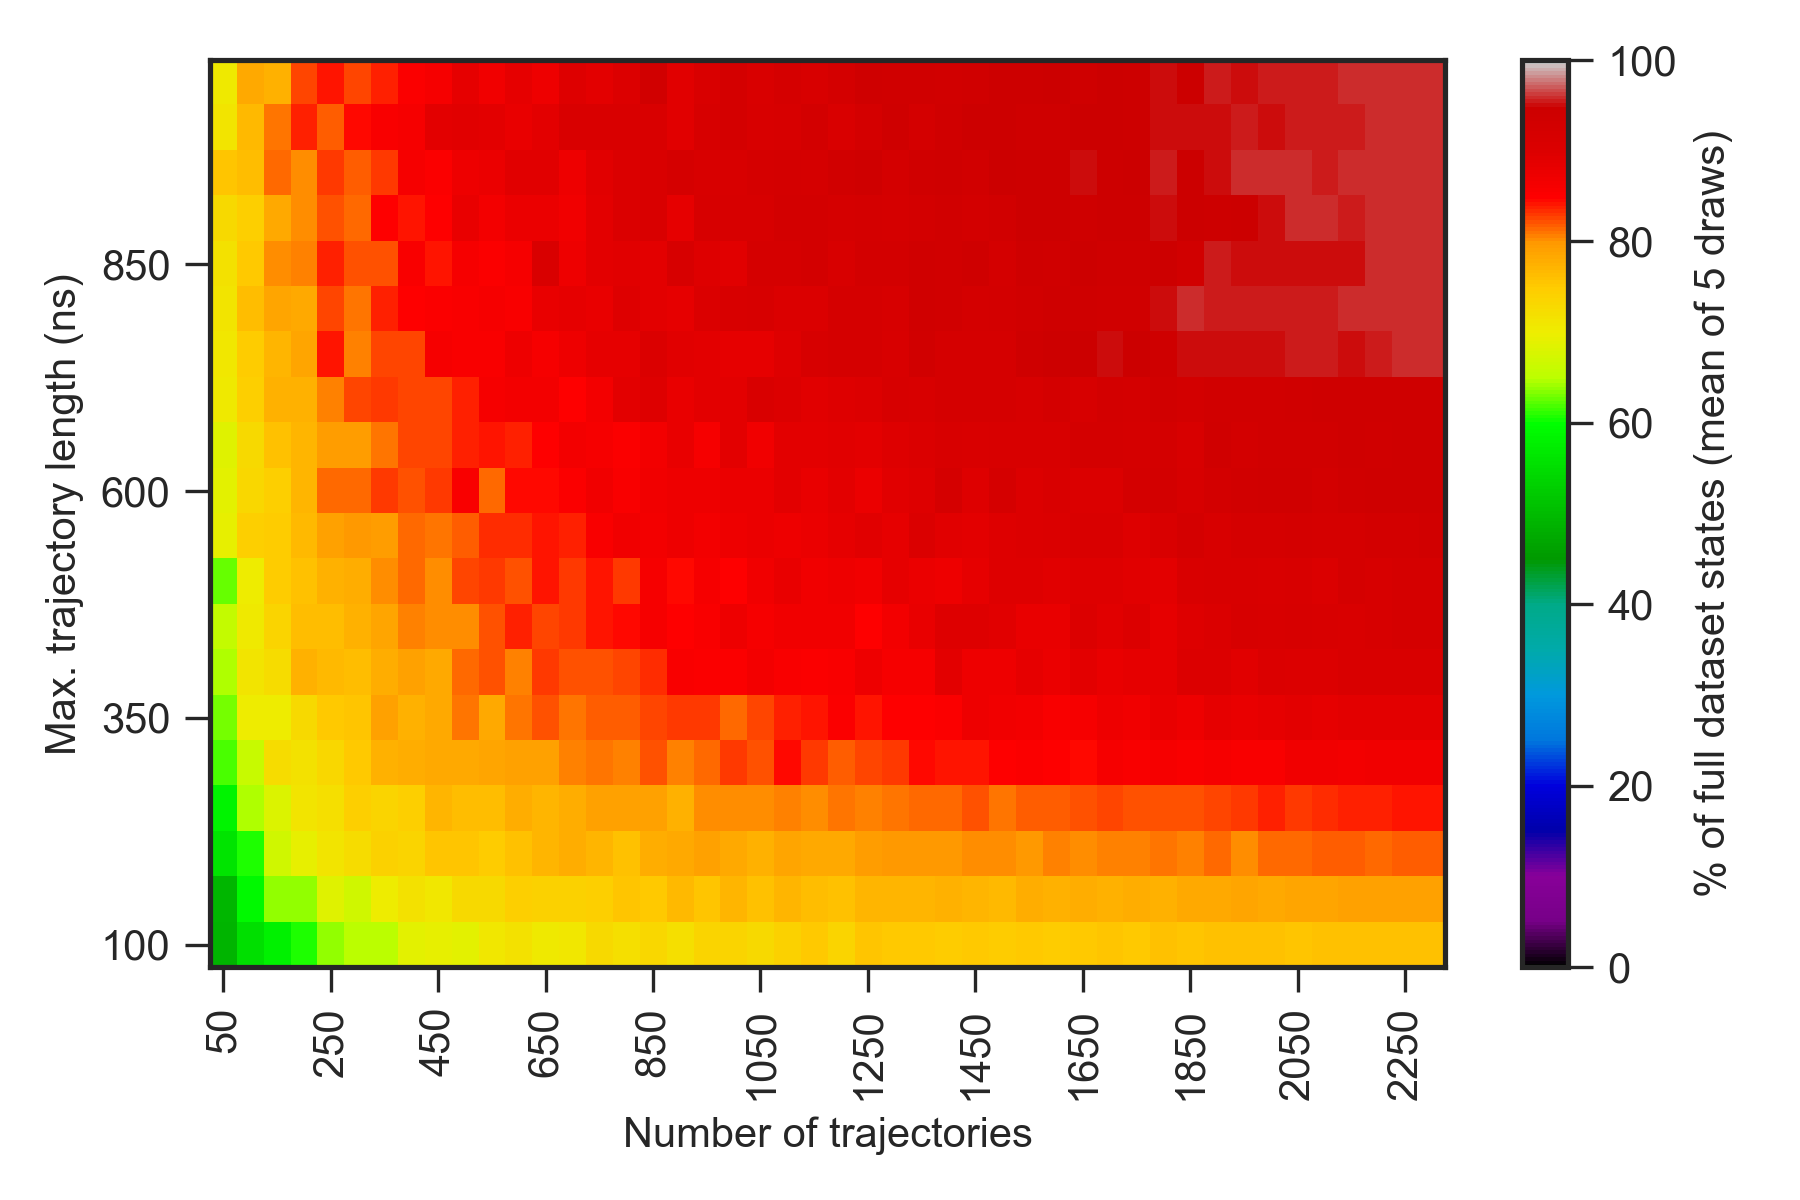

The data file committed next to this chart (first rows):
0.000000000000000000e+00, 0.000000000000000000e+00, 0.000000000000000000e+00, 0.000000000000000000e+00, 0.000000000000000000e+00, 0.000000000000000000e+00, 0.000000000000000000e+00, 0.000000000000000000e+00, 0.000000000000000000e+00, 0.000000000000000000e+00, 0.000000000000000000e+00, 0.000000000000000000e+00, 0.000000000000000000e+00, 0.000000000000000000e+00, 0.000000000000000000e+00, 0.000000000000000000e+00, 0.000000000000000000e+00, 0.000000000000000000e+00, 0.000000000000000000e+00, 0.000000000000000000e+00, 0.000000000000000000e+00, 0.000000000000000000e+00, 0.000000000000000000e+00, 0.000000000000000000e+00
0.000000000000000000e+00, 3.300000000000000000e+01, 4.000000000000000000e+01, 4.579999999999999716e+01, 5.200000000000000000e+01, 5.520000000000000284e+01, 5.720000000000000284e+01, 5.760000000000000142e+01, 5.960000000000000142e+01, 6.100000000000000000e+01, 6.160000000000000142e+01, 6.260000000000000142e+01, 6.239999999999999858e+01, 6.420000000000000284e+01, 6.679999999999999716e+01, 6.659999999999999432e+01, 6.720000000000000284e+01, 6.779999999999999716e+01, 6.840000000000000568e+01, 6.759999999999999432e+01, 6.800000000000000000e+01, 6.879999999999999716e+01, 7.040000000000000568e+01, 6.940000000000000568e+01
0.000000000000000000e+00, 3.300000000000000000e+01, 4.920000000000000284e+01, 5.539999999999999858e+01, 5.820000000000000284e+01, 6.079999999999999716e+01, 6.379999999999999716e+01, 6.500000000000000000e+01, 6.500000000000000000e+01, 6.900000000000000000e+01, 6.940000000000000568e+01, 6.900000000000000000e+01, 7.100000000000000000e+01, 7.159999999999999432e+01, 7.040000000000000568e+01, 7.079999999999999716e+01, 7.279999999999999716e+01, 7.200000000000000000e+01, 7.320000000000000284e+01, 7.200000000000000000e+01, 7.359999999999999432e+01, 7.379999999999999716e+01, 7.300000000000000000e+01, 7.400000000000000000e+01
0.000000000000000000e+00, 4.060000000000000142e+01, 4.960000000000000142e+01, 5.900000000000000000e+01, 6.379999999999999716e+01, 6.379999999999999716e+01, 6.840000000000000568e+01, 6.679999999999999716e+01, 7.000000000000000000e+01, 7.179999999999999716e+01, 7.100000000000000000e+01, 7.300000000000000000e+01, 7.279999999999999716e+01, 7.440000000000000568e+01, 7.400000000000000000e+01, 7.400000000000000000e+01, 7.440000000000000568e+01, 7.559999999999999432e+01, 7.500000000000000000e+01, 7.659999999999999432e+01, 7.559999999999999432e+01, 7.700000000000000000e+01, 7.579999999999999716e+01, 7.700000000000000000e+01
0.000000000000000000e+00, 4.479999999999999716e+01, 5.620000000000000284e+01, 6.079999999999999716e+01, 6.679999999999999716e+01, 6.940000000000000568e+01, 7.140000000000000568e+01, 7.240000000000000568e+01, 7.400000000000000000e+01, 7.379999999999999716e+01, 7.559999999999999432e+01, 7.540000000000000568e+01, 7.479999999999999716e+01, 7.600000000000000000e+01, 7.720000000000000284e+01, 7.779999999999999716e+01, 7.720000000000000284e+01, 7.600000000000000000e+01, 7.800000000000000000e+01, 7.820000000000000284e+01, 7.900000000000000000e+01, 7.840000000000000568e+01, 7.759999999999999432e+01, 7.859999999999999432e+01
0.000000000000000000e+00, 4.979999999999999716e+01, 5.839999999999999858e+01, 6.459999999999999432e+01, 6.820000000000000284e+01, 7.120000000000000284e+01, 7.220000000000000284e+01, 7.459999999999999432e+01, 7.379999999999999716e+01, 7.440000000000000568e+01, 7.700000000000000000e+01, 7.620000000000000284e+01, 7.620000000000000284e+01, 7.779999999999999716e+01, 7.720000000000000284e+01, 7.800000000000000000e+01, 7.900000000000000000e+01, 7.920000000000000284e+01, 7.920000000000000284e+01, 7.759999999999999432e+01, 8.020000000000000284e+01, 8.020000000000000284e+01, 8.040000000000000568e+01, 8.059999999999999432e+01
0.000000000000000000e+00, 4.960000000000000142e+01, 6.200000000000000000e+01, 6.620000000000000284e+01, 7.259999999999999432e+01, 7.179999999999999716e+01, 7.340000000000000568e+01, 7.520000000000000284e+01, 7.759999999999999432e+01, 7.779999999999999716e+01, 7.840000000000000568e+01, 7.820000000000000284e+01, 7.859999999999999432e+01, 7.900000000000000000e+01, 7.900000000000000000e+01, 8.079999999999999716e+01, 8.100000000000000000e+01, 8.059999999999999432e+01, 8.240000000000000568e+01, 8.079999999999999716e+01, 8.140000000000000568e+01, 8.320000000000000284e+01, 8.240000000000000568e+01, 8.440000000000000568e+01
0.000000000000000000e+00, 5.320000000000000284e+01, 6.320000000000000284e+01, 7.020000000000000284e+01, 7.000000000000000000e+01, 7.300000000000000000e+01, 7.520000000000000284e+01, 7.559999999999999432e+01, 7.920000000000000284e+01, 7.759999999999999432e+01, 7.820000000000000284e+01, 8.120000000000000284e+01, 7.820000000000000284e+01, 8.100000000000000000e+01, 8.220000000000000284e+01, 8.120000000000000284e+01, 8.200000000000000000e+01, 8.179999999999999716e+01, 8.259999999999999432e+01, 8.320000000000000284e+01, 8.320000000000000284e+01, 8.159999999999999432e+01, 8.259999999999999432e+01, 8.359999999999999432e+01
0.000000000000000000e+00, 5.200000000000000000e+01, 6.479999999999999716e+01, 7.120000000000000284e+01, 7.240000000000000568e+01, 7.740000000000000568e+01, 7.679999999999999716e+01, 7.620000000000000284e+01, 7.779999999999999716e+01, 7.920000000000000284e+01, 7.820000000000000284e+01, 8.140000000000000568e+01, 8.240000000000000568e+01, 8.059999999999999432e+01, 8.320000000000000284e+01, 8.240000000000000568e+01, 8.240000000000000568e+01, 8.279999999999999716e+01, 8.340000000000000568e+01, 8.559999999999999432e+01, 8.520000000000000284e+01, 8.520000000000000284e+01, 8.640000000000000568e+01, 8.559999999999999432e+01
0.000000000000000000e+00, 5.439999999999999858e+01, 6.579999999999999716e+01, 7.059999999999999432e+01, 7.379999999999999716e+01, 7.620000000000000284e+01, 7.620000000000000284e+01, 7.759999999999999432e+01, 7.859999999999999432e+01, 8.079999999999999716e+01, 8.020000000000000284e+01, 8.020000000000000284e+01, 8.220000000000000284e+01, 8.379999999999999716e+01, 8.259999999999999432e+01, 8.320000000000000284e+01, 8.400000000000000000e+01, 8.459999999999999432e+01, 8.620000000000000284e+01, 8.479999999999999716e+01, 8.559999999999999432e+01, 8.720000000000000284e+01, 8.620000000000000284e+01, 8.700000000000000000e+01
0.000000000000000000e+00, 5.760000000000000142e+01, 6.279999999999999716e+01, 7.020000000000000284e+01, 7.479999999999999716e+01, 7.579999999999999716e+01, 7.740000000000000568e+01, 7.779999999999999716e+01, 8.040000000000000568e+01, 8.140000000000000568e+01, 8.040000000000000568e+01, 8.259999999999999432e+01, 8.320000000000000284e+01, 8.240000000000000568e+01, 8.420000000000000284e+01, 8.320000000000000284e+01, 8.420000000000000284e+01, 8.300000000000000000e+01, 8.600000000000000000e+01, 8.440000000000000568e+01, 8.620000000000000284e+01, 8.500000000000000000e+01, 8.679999999999999716e+01, 8.800000000000000000e+01
0.000000000000000000e+00, 5.760000000000000142e+01, 6.940000000000000568e+01, 7.440000000000000568e+01, 7.479999999999999716e+01, 7.659999999999999432e+01, 7.920000000000000284e+01, 8.000000000000000000e+01, 7.940000000000000568e+01, 8.140000000000000568e+01, 8.120000000000000284e+01, 8.179999999999999716e+01, 8.340000000000000568e+01, 8.340000000000000568e+01, 8.400000000000000000e+01, 8.379999999999999716e+01, 8.579999999999999716e+01, 8.700000000000000000e+01, 8.640000000000000568e+01, 8.740000000000000568e+01, 8.659999999999999432e+01, 8.720000000000000284e+01, 8.779999999999999716e+01, 8.740000000000000568e+01
0.000000000000000000e+00, 5.720000000000000284e+01, 6.900000000000000000e+01, 7.320000000000000284e+01, 7.440000000000000568e+01, 7.720000000000000284e+01, 8.140000000000000568e+01, 8.140000000000000568e+01, 8.300000000000000000e+01, 8.220000000000000284e+01, 8.320000000000000284e+01, 8.559999999999999432e+01, 8.159999999999999432e+01, 8.459999999999999432e+01, 8.440000000000000568e+01, 8.540000000000000568e+01, 8.679999999999999716e+01, 8.579999999999999716e+01, 8.679999999999999716e+01, 8.740000000000000568e+01, 8.740000000000000568e+01, 8.759999999999999432e+01, 8.779999999999999716e+01, 8.879999999999999716e+01
0.000000000000000000e+00, 6.060000000000000142e+01, 6.859999999999999432e+01, 7.300000000000000000e+01, 7.579999999999999716e+01, 7.720000000000000284e+01, 7.959999999999999432e+01, 7.959999999999999432e+01, 8.120000000000000284e+01, 8.259999999999999432e+01, 8.279999999999999716e+01, 8.379999999999999716e+01, 8.420000000000000284e+01, 8.379999999999999716e+01, 8.500000000000000000e+01, 8.640000000000000568e+01, 8.600000000000000000e+01, 8.540000000000000568e+01, 8.659999999999999432e+01, 8.820000000000000284e+01, 8.620000000000000284e+01, 8.900000000000000000e+01, 8.700000000000000000e+01, 8.900000000000000000e+01
0.000000000000000000e+00, 5.979999999999999716e+01, 7.040000000000000568e+01, 7.459999999999999432e+01, 7.759999999999999432e+01, 7.759999999999999432e+01, 8.059999999999999432e+01, 8.259999999999999432e+01, 8.320000000000000284e+01, 8.259999999999999432e+01, 8.259999999999999432e+01, 8.379999999999999716e+01, 8.620000000000000284e+01, 8.640000000000000568e+01, 8.640000000000000568e+01, 8.479999999999999716e+01, 8.640000000000000568e+01, 8.900000000000000000e+01, 8.959999999999999432e+01, 8.820000000000000284e+01, 8.900000000000000000e+01, 8.879999999999999716e+01, 9.079999999999999716e+01, 9.000000000000000000e+01
0.000000000000000000e+00, 5.960000000000000142e+01, 7.079999999999999716e+01, 7.479999999999999716e+01, 7.700000000000000000e+01, 7.879999999999999716e+01, 8.400000000000000000e+01, 8.059999999999999432e+01, 8.279999999999999716e+01, 8.259999999999999432e+01, 8.600000000000000000e+01, 8.579999999999999716e+01, 8.559999999999999432e+01, 8.720000000000000284e+01, 8.600000000000000000e+01, 8.720000000000000284e+01, 8.859999999999999432e+01, 8.859999999999999432e+01, 9.040000000000000568e+01, 8.940000000000000568e+01, 8.900000000000000000e+01, 8.840000000000000568e+01, 8.840000000000000568e+01, 8.979999999999999716e+01
0.000000000000000000e+00, 6.020000000000000284e+01, 7.140000000000000568e+01, 7.640000000000000568e+01, 7.879999999999999716e+01, 7.820000000000000284e+01, 8.279999999999999716e+01, 8.120000000000000284e+01, 8.379999999999999716e+01, 8.500000000000000000e+01, 8.520000000000000284e+01, 8.579999999999999716e+01, 8.620000000000000284e+01, 8.579999999999999716e+01, 8.820000000000000284e+01, 8.840000000000000568e+01, 8.820000000000000284e+01, 8.979999999999999716e+01, 8.879999999999999716e+01, 8.859999999999999432e+01, 9.059999999999999432e+01, 9.140000000000000568e+01, 9.159999999999999432e+01, 9.059999999999999432e+01
0.000000000000000000e+00, 6.160000000000000142e+01, 7.159999999999999432e+01, 7.520000000000000284e+01, 8.040000000000000568e+01, 8.059999999999999432e+01, 8.379999999999999716e+01, 8.220000000000000284e+01, 8.240000000000000568e+01, 8.579999999999999716e+01, 8.420000000000000284e+01, 8.620000000000000284e+01, 8.540000000000000568e+01, 8.620000000000000284e+01, 9.079999999999999716e+01, 8.720000000000000284e+01, 8.900000000000000000e+01, 8.920000000000000284e+01, 8.900000000000000000e+01, 9.159999999999999432e+01, 8.959999999999999432e+01, 8.940000000000000568e+01, 9.179999999999999716e+01, 9.179999999999999716e+01
0.000000000000000000e+00, 6.400000000000000000e+01, 7.300000000000000000e+01, 7.459999999999999432e+01, 7.820000000000000284e+01, 8.040000000000000568e+01, 8.220000000000000284e+01, 8.140000000000000568e+01, 8.479999999999999716e+01, 8.420000000000000284e+01, 8.479999999999999716e+01, 8.800000000000000000e+01, 8.659999999999999432e+01, 8.759999999999999432e+01, 8.759999999999999432e+01, 8.679999999999999716e+01, 8.879999999999999716e+01, 9.040000000000000568e+01, 9.079999999999999716e+01, 8.859999999999999432e+01, 9.159999999999999432e+01, 9.159999999999999432e+01, 9.159999999999999432e+01, 9.259999999999999432e+01
0.000000000000000000e+00, 6.239999999999999858e+01, 7.540000000000000568e+01, 7.620000000000000284e+01, 8.140000000000000568e+01, 8.020000000000000284e+01, 8.320000000000000284e+01, 8.179999999999999716e+01, 8.320000000000000284e+01, 8.600000000000000000e+01, 8.520000000000000284e+01, 8.740000000000000568e+01, 8.779999999999999716e+01, 8.940000000000000568e+01, 8.920000000000000284e+01, 8.740000000000000568e+01, 8.920000000000000284e+01, 9.059999999999999432e+01, 9.100000000000000000e+01, 9.200000000000000000e+01, 9.140000000000000568e+01, 9.140000000000000568e+01, 9.179999999999999716e+01, 9.220000000000000284e+01
0.000000000000000000e+00, 6.559999999999999432e+01, 7.140000000000000568e+01, 7.679999999999999716e+01, 8.120000000000000284e+01, 8.379999999999999716e+01, 8.200000000000000000e+01, 8.440000000000000568e+01, 8.579999999999999716e+01, 8.620000000000000284e+01, 8.900000000000000000e+01, 8.920000000000000284e+01, 8.879999999999999716e+01, 8.820000000000000284e+01, 8.900000000000000000e+01, 9.079999999999999716e+01, 9.100000000000000000e+01, 9.079999999999999716e+01, 9.079999999999999716e+01, 8.940000000000000568e+01, 9.159999999999999432e+01, 9.220000000000000284e+01, 9.120000000000000284e+01, 9.159999999999999432e+01
0.000000000000000000e+00, 6.479999999999999716e+01, 7.059999999999999432e+01, 7.820000000000000284e+01, 7.759999999999999432e+01, 8.259999999999999432e+01, 8.400000000000000000e+01, 8.259999999999999432e+01, 8.379999999999999716e+01, 8.540000000000000568e+01, 8.600000000000000000e+01, 8.840000000000000568e+01, 8.700000000000000000e+01, 8.859999999999999432e+01, 8.740000000000000568e+01, 8.979999999999999716e+01, 8.879999999999999716e+01, 9.000000000000000000e+01, 9.300000000000000000e+01, 8.920000000000000284e+01, 9.079999999999999716e+01, 9.240000000000000568e+01, 9.079999999999999716e+01, 9.179999999999999716e+01
